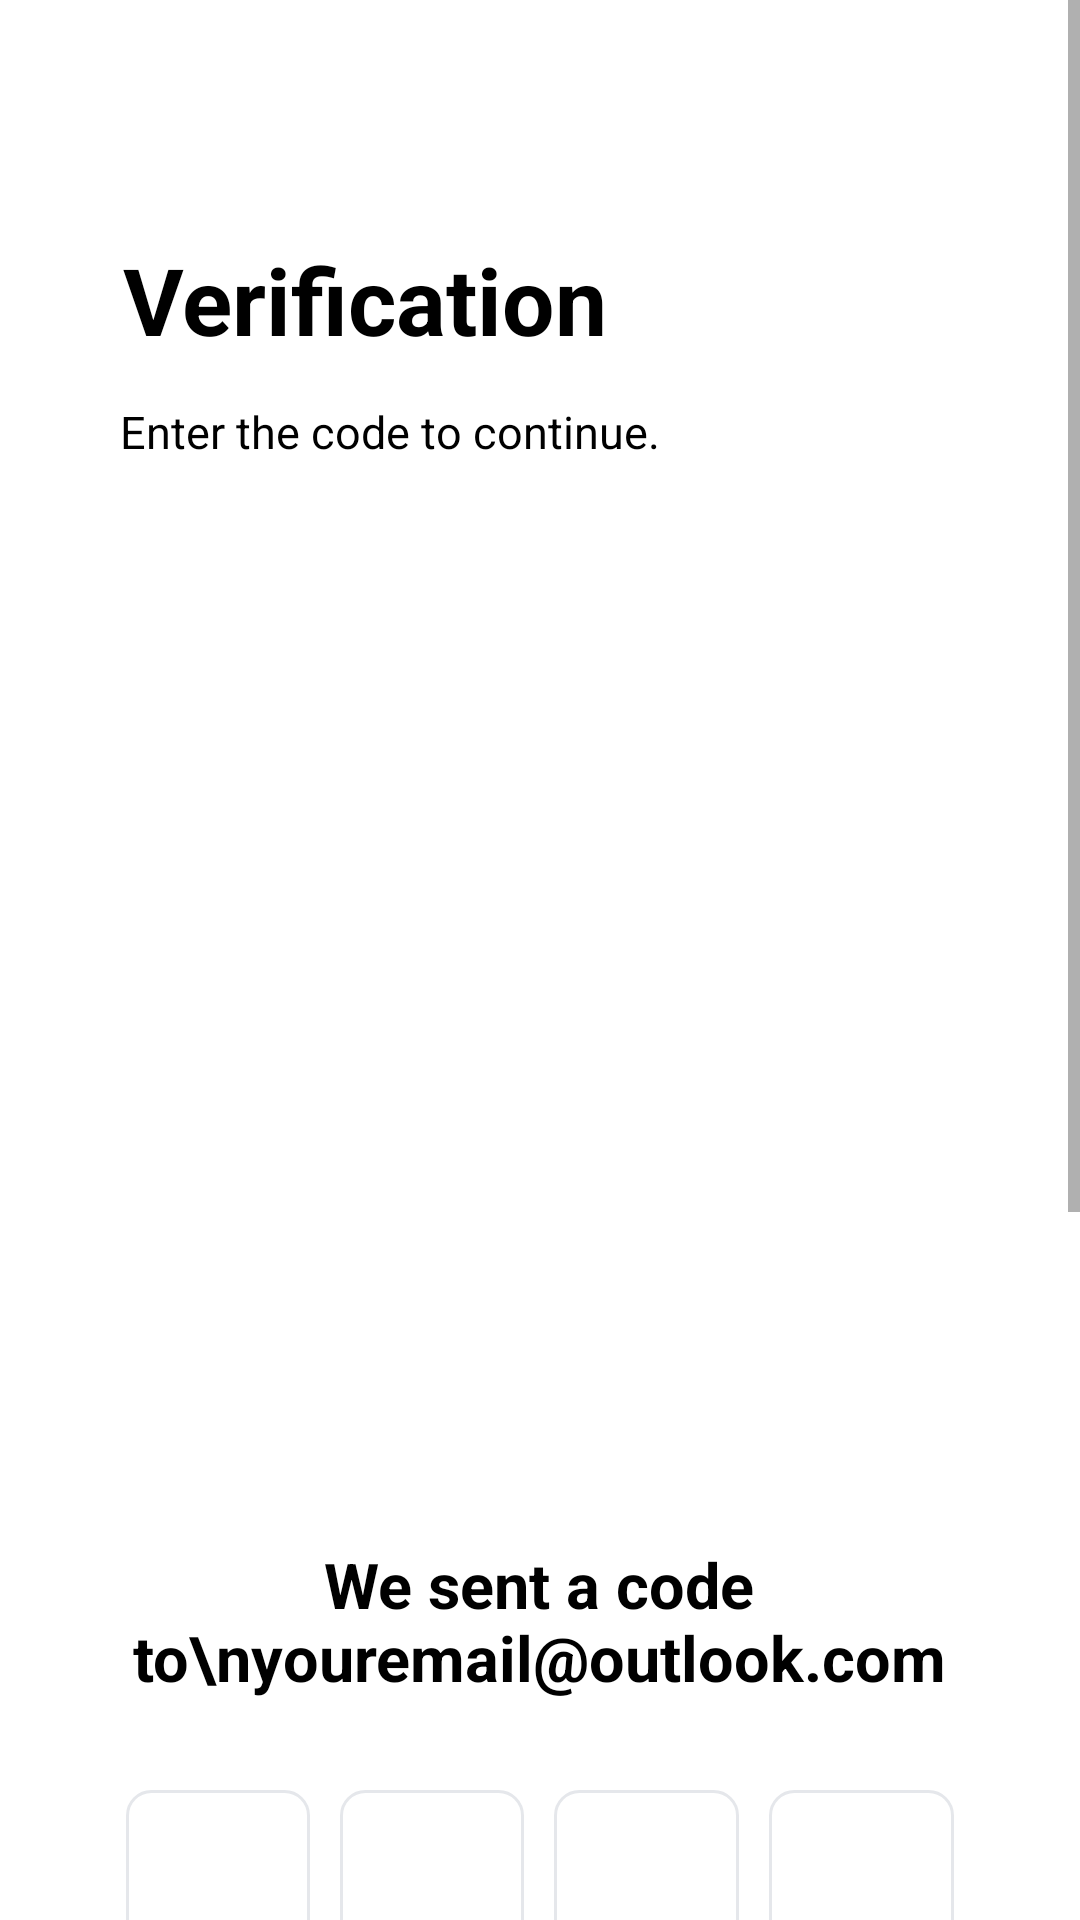

The Android layout XML behind this screen, and the referenced resources:
<!-- AndroidManifest.xml: activity theme Theme.AppCompat.Light.NoActionBar -->
<!-- res/layout/activity_verification.xml -->
<?xml version="1.0" encoding="utf-8"?>
<LinearLayout
    xmlns:android="http://schemas.android.com/apk/res/android"
    android:background="#FFFFFF"
    android:orientation="vertical"
    android:layout_width="match_parent"
    android:layout_height="match_parent">
    <ScrollView
        android:id="@+id/r1vqwwdiintu"
        android:layout_width="match_parent"
        android:layout_height="wrap_content"
        android:layout_weight="1"
        android:background="@drawable/white_rectangle">
        <LinearLayout
            android:layout_width="match_parent"
            android:layout_height="match_parent"
            android:orientation="vertical">
            <LinearLayout
                android:id="@+id/r91qtea1hswd"
                android:layout_width="wrap_content"
                android:layout_height="wrap_content"
                android:layout_marginTop="34dp"
                android:layout_marginBottom="7dp"
                android:layout_marginStart="30dp"
                android:orientation="vertical">
                <ImageView
                    android:id="@+id/r0rvttdbbaec"
                    android:layout_width="32dp"
                    android:layout_height="32dp"
                    android:layout_marginBottom="13dp"
                    android:src="@drawable/back_arrow2"
                    android:scaleType="fitXY"
                    />
                <TextView
                    android:id="@+id/rf5jbv28gy1f"
                    android:textColor="#000000"
                    android:textSize="31sp"
                    android:textStyle="bold"
                    android:layout_marginBottom="13dp"
                    android:layout_marginStart="11dp"
                    android:layout_height="wrap_content"
                    android:layout_width="wrap_content"
                    android:text="Verification"
                    />
                <TextView
                    android:id="@+id/ro2xt6mcz8w"
                    android:textColor="#000000"
                    android:textSize="15sp"
                    android:layout_marginHorizontal="10dp"
                    android:layout_height="wrap_content"
                    android:layout_width="wrap_content"
                    android:text="Enter the code to continue."
                    />
            </LinearLayout>
            <LinearLayout
                android:id="@+id/r7ehzmvdfz5j"
                android:layout_width="match_parent"
                android:layout_height="wrap_content"
                android:gravity="center_horizontal"
                android:layout_marginBottom="17dp"
                android:orientation="vertical">
                <ImageView
                    android:id="@+id/loginImage"
                    android:layout_width="300dp"
                    android:layout_height="300dp"
                    android:layout_gravity="center_horizontal"
                    android:src="@drawable/verification"
                    android:scaleType="fitCenter"
                    android:layout_marginBottom="36dp"/>
            </LinearLayout>
            <LinearLayout
                android:id="@+id/r41hbttbpw0z"
                android:layout_width="match_parent"
                android:layout_height="wrap_content"
                android:gravity="center_horizontal"
                android:layout_marginBottom="30dp"
                android:orientation="vertical">

                <TextView
                    android:id="@+id/rozgsyo8bbg9"
                    android:layout_width="315dp"
                    android:layout_height="wrap_content"
                    android:gravity="center"
                    android:text="We sent a code to\nyouremail@outlook.com"
                    android:textColor="#000000"
                    android:textSize="21sp"
                    android:textStyle="bold" />
            </LinearLayout>
            <LinearLayout
                android:id="@+id/rwqt7fq7r36p"
                android:layout_width="match_parent"
                android:layout_height="wrap_content"
                android:layout_marginBottom="29dp"
                android:layout_marginHorizontal="42dp"
                android:orientation="horizontal">
                <LinearLayout
                    android:id="@+id/rgh5d99sz9ta"
                    android:layout_width="0dp"
                    android:layout_height="91dp"
                    android:layout_weight="1"
                    android:background="@drawable/white_frame"
                    android:layout_marginEnd="10dp"
                    android:orientation="vertical">
                </LinearLayout>
                <LinearLayout
                    android:id="@+id/ratw6a5giz7m"
                    android:layout_width="0dp"
                    android:layout_height="91dp"
                    android:layout_weight="1"
                    android:background="@drawable/white_frame"
                    android:layout_marginEnd="10dp"
                    android:orientation="vertical">
                </LinearLayout>
                <LinearLayout
                    android:id="@+id/rubcc8fa6rqe"
                    android:layout_width="0dp"
                    android:layout_height="91dp"
                    android:layout_weight="1"
                    android:background="@drawable/white_frame"
                    android:layout_marginEnd="10dp"
                    android:orientation="vertical">
                </LinearLayout>
                <LinearLayout
                    android:id="@+id/rozg26gx893j"
                    android:layout_width="0dp"
                    android:layout_height="91dp"
                    android:layout_weight="1"
                    android:background="@drawable/white_frame"
                    android:orientation="vertical">
                </LinearLayout>
            </LinearLayout>
            <LinearLayout
                android:id="@+id/rngayjooszt"
                android:layout_width="match_parent"
                android:layout_height="wrap_content"
                android:gravity="center_horizontal"
                android:background="@drawable/green_rectangle"
                android:paddingVertical="19dp"
                android:layout_marginBottom="20dp"
                android:layout_marginHorizontal="46dp"
                android:clickable="true"
                android:focusable="true"
                android:orientation="vertical">
                <TextView
                    android:id="@+id/rde6klsprz6e"
                    android:textColor="#FFFFFF"
                    android:textSize="23sp"
                    android:textStyle="bold"
                    android:layout_height="wrap_content"
                    android:layout_width="wrap_content"
                    android:text="Continue"
                    />
            </LinearLayout>
            <LinearLayout
                android:id="@+id/rvc0v22gumi"
                android:layout_width="match_parent"
                android:layout_height="wrap_content"
                android:gravity="center_horizontal"
                android:layout_marginBottom="66dp"
                android:orientation="vertical">
                <TextView
                    android:id="@+id/rx23q80yl3em"
                    android:textColor="#000000"
                    android:textSize="16sp"
                    android:textStyle="bold"
                    android:layout_height="wrap_content"
                    android:layout_width="wrap_content"
                    android:text="Didn't receive the code? "
                    />
                <TextView
                    android:id="@+id/rsendAgainBtn"
                    android:textColor="#C3E66E"
                    android:textSize="16sp"
                    android:textStyle="bold"
                    android:layout_height="wrap_content"
                    android:layout_width="wrap_content"
                    android:text="Send Again"
                    />
            </LinearLayout>
            <LinearLayout
                android:id="@+id/razqss3h701q"
                android:layout_width="match_parent"
                android:layout_height="wrap_content"
                android:gravity="center_horizontal"
                android:layout_marginBottom="67dp"
                android:orientation="vertical">
                <LinearLayout
                    android:id="@+id/rolc2qeghal"
                    android:layout_width="wrap_content"
                    android:layout_height="wrap_content"
                    android:gravity="center_vertical"
                    android:orientation="horizontal">
                    <ImageView
                        android:id="@+id/rgo75io1sqvj"
                        android:layout_width="32dp"
                        android:layout_height="32dp"
                        android:layout_marginEnd="4dp"
                        android:src="@drawable/back_arrow2"
                        android:scaleType="fitXY"
                        />
                    <TextView
                        android:id="@+id/rfkhgkclngl"
                        android:textColor="#000000"
                        android:textSize="18sp"
                        android:textStyle="bold"
                        android:layout_height="wrap_content"
                        android:layout_width="wrap_content"
                        android:text="Back to login?"
                        />
                </LinearLayout>
            </LinearLayout>
        </LinearLayout>
    </ScrollView>
</LinearLayout>
<!-- resources referenced by this layout -->
<resources>
  <!-- drawable green_rectangle (drawable) -->
  <?xml version="1.0" encoding="utf-8"?>
  
  <shape xmlns:android="http://schemas.android.com/apk/res/android">
      <solid android:color="#A3E635"/>
      <corners android:radius="12dp"/>
  </shape>
  <!-- drawable white_frame (drawable) -->
  <?xml version="1.0" encoding="utf-8"?>
  
  <shape xmlns:android="http://schemas.android.com/apk/res/android">
      <stroke
          android:width="1dp"
          android:color="#E5E7EB"/>
      <corners android:radius="8dp"/>
      <solid android:color="#FFFFFF"/>
  </shape>
  <!-- drawable white_rectangle (drawable) -->
  <?xml version="1.0" encoding="utf-8"?>
  
  <shape xmlns:android="http://schemas.android.com/apk/res/android">
      <solid android:color="#FFFFFF"/>
      <corners android:radius="0dp"/>
  </shape>
</resources>
